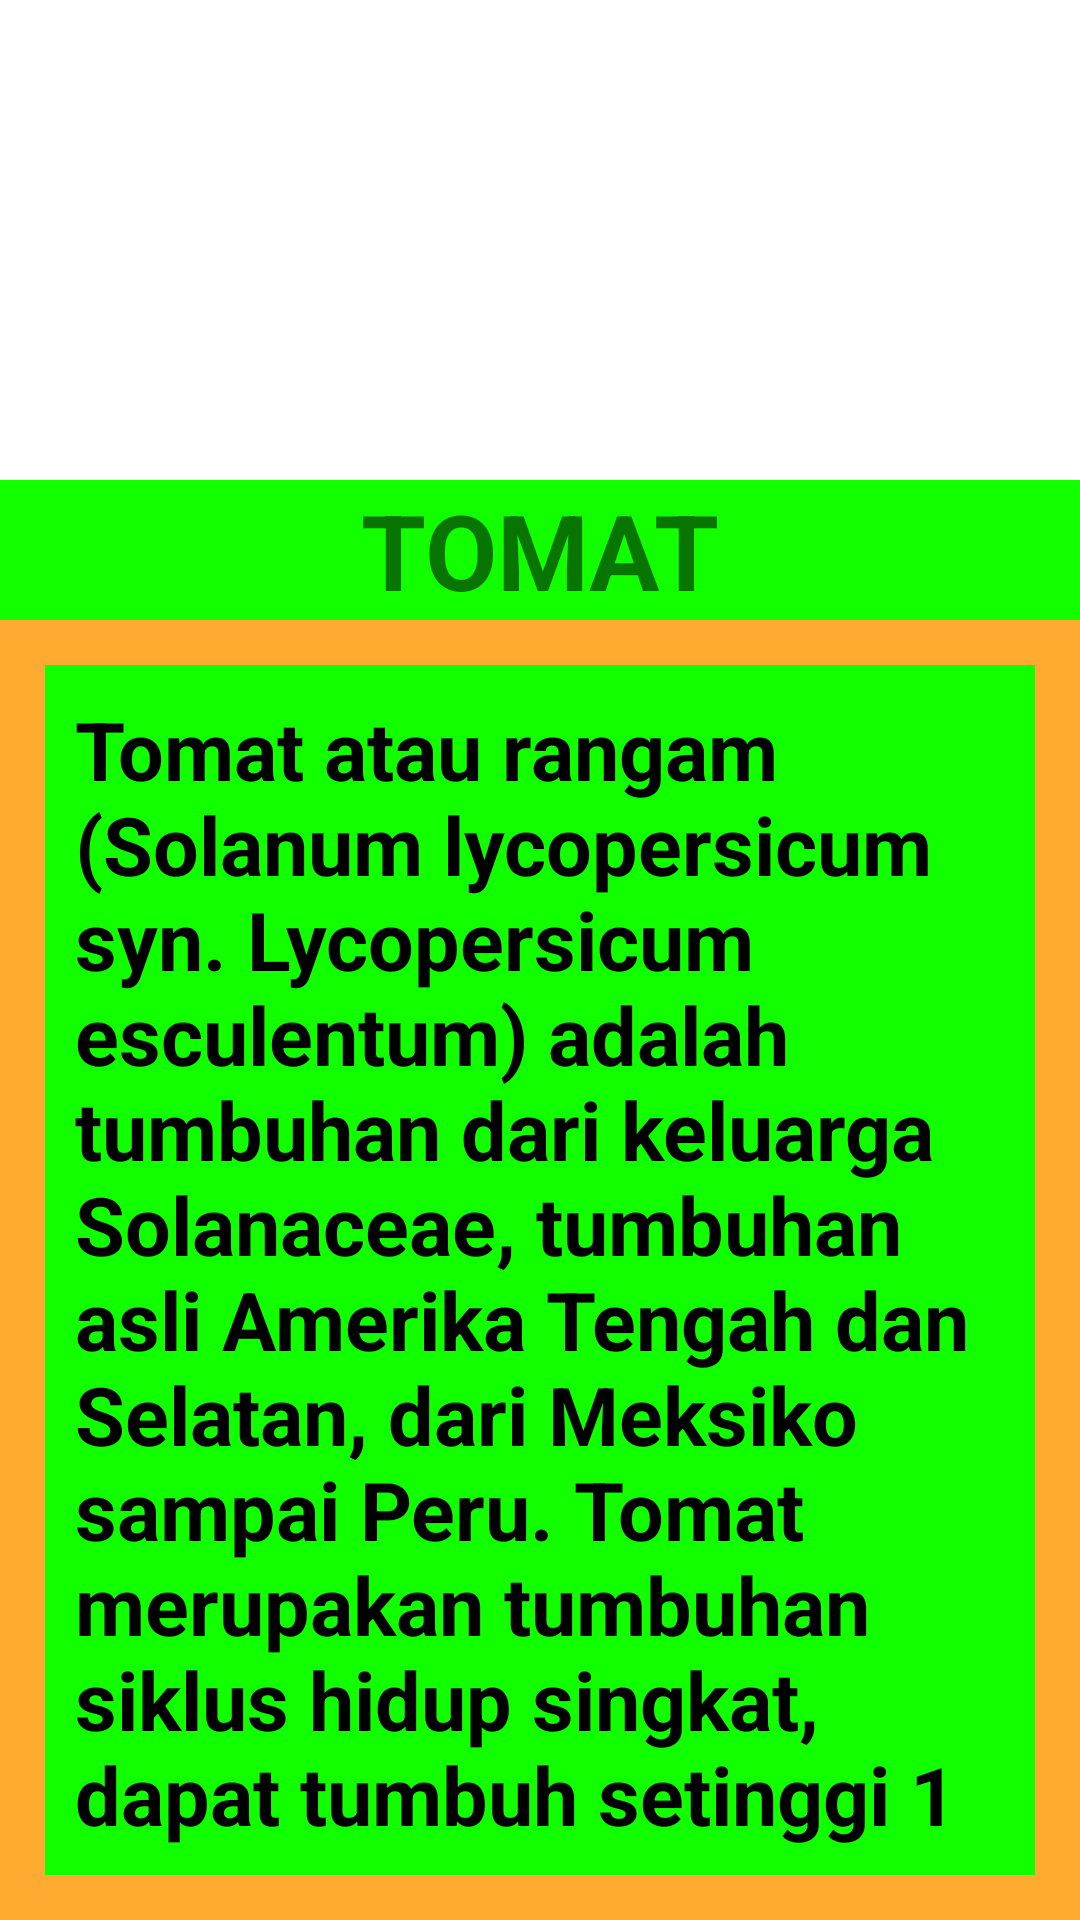

Android layout source for this screen:
<!-- AndroidManifest.xml: application theme Theme.UPC_XIPPLG1_2996 -->
<!-- res/layout/activity_tomat.xml -->
<?xml version="1.0" encoding="utf-8"?>
<LinearLayout xmlns:android="http://schemas.android.com/apk/res/android"
    xmlns:app="http://schemas.android.com/apk/res-auto"
    xmlns:tools="http://schemas.android.com/tools"
    android:layout_width="match_parent"
    android:layout_height="match_parent"
    android:orientation="vertical"
    android:background="#CEFF9800"
    tools:context=".TomatActivity">

    <ImageView
        android:layout_width="match_parent"
        android:layout_height="160dp"
        android:background="#fff"
        android:src="@drawable/tomat"/>
    <TextView
        android:layout_width="match_parent"
        android:layout_height="wrap_content"
        android:textAlignment="center"
        android:text="TOMAT"
        android:textStyle="bold"
        android:textSize="35dp"
        android:background="#12FF00"/>
    <TextView
        android:layout_width="match_parent"
        android:layout_height="match_parent"
        android:text="Tomat atau rangam (Solanum lycopersicum syn. Lycopersicum esculentum) adalah tumbuhan dari keluarga Solanaceae, tumbuhan asli Amerika Tengah dan Selatan, dari Meksiko sampai Peru. Tomat merupakan tumbuhan siklus hidup singkat, dapat tumbuh setinggi 1 sampai 3 meter. "
        android:background="#12FF00"
        android:textSize="27sp"
        android:textStyle="bold"
        android:padding="10sp"
        android:textAlignment="textStart"
        android:textColor="#000"
        android:layout_margin="15dp"/>
</LinearLayout>
<!-- resources referenced by this layout -->
<resources>
  <style name="Theme.UPC_XIPPLG1_2996" parent="Theme.MaterialComponents.DayNight.DarkActionBar">
          
          <item name="colorPrimary">@color/purple_500</item>
          <item name="colorPrimaryVariant">@color/purple_700</item>
          <item name="colorOnPrimary">@color/white</item>
          
          <item name="colorSecondary">@color/teal_200</item>
          <item name="colorSecondaryVariant">@color/teal_700</item>
          <item name="colorOnSecondary">@color/black</item>
          
          <item name="android:statusBarColor">?attr/colorPrimaryVariant</item>
          
      </style>
  <!-- not gathered from this repository: default colours our renderer supplied (Android Studio template values) -->
  <color name="purple_500">#FF6200EE</color>
  <color name="purple_700">#FF3700B3</color>
  <color name="teal_200">#FF03DAC5</color>
  <color name="teal_700">#FF018786</color>
  <color name="black">#FF000000</color>
  <color name="white">#FFFFFFFF</color>
</resources>
